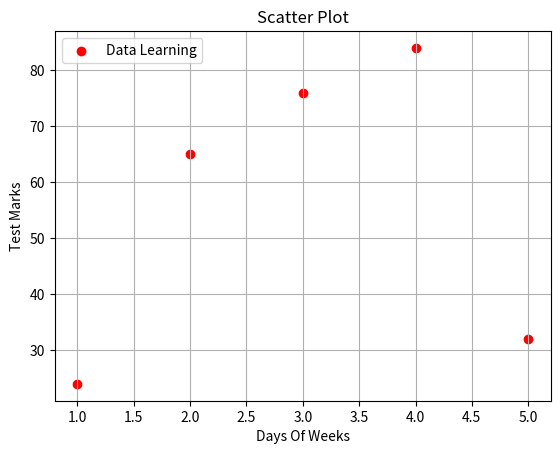

Source code (Python):
from matplotlib import pyplot as plt

"""
# Scatter Plot Syntax
plt.scatter(x, y, color="Color_Name", marker="marker style", label="label_Name")

Use Case := advertese vs sales,
"""

x = [1, 2, 3, 4, 5]
y = [24, 65, 76, 84, 32]

plt.scatter(x, y, color="red", marker="o", label="Data Learning")

plt.title("Scatter Plot")
plt.grid()
plt.xlabel('Days Of Weeks')
plt.ylabel('Test Marks')
# makes box
plt.legend()

plt.show()
